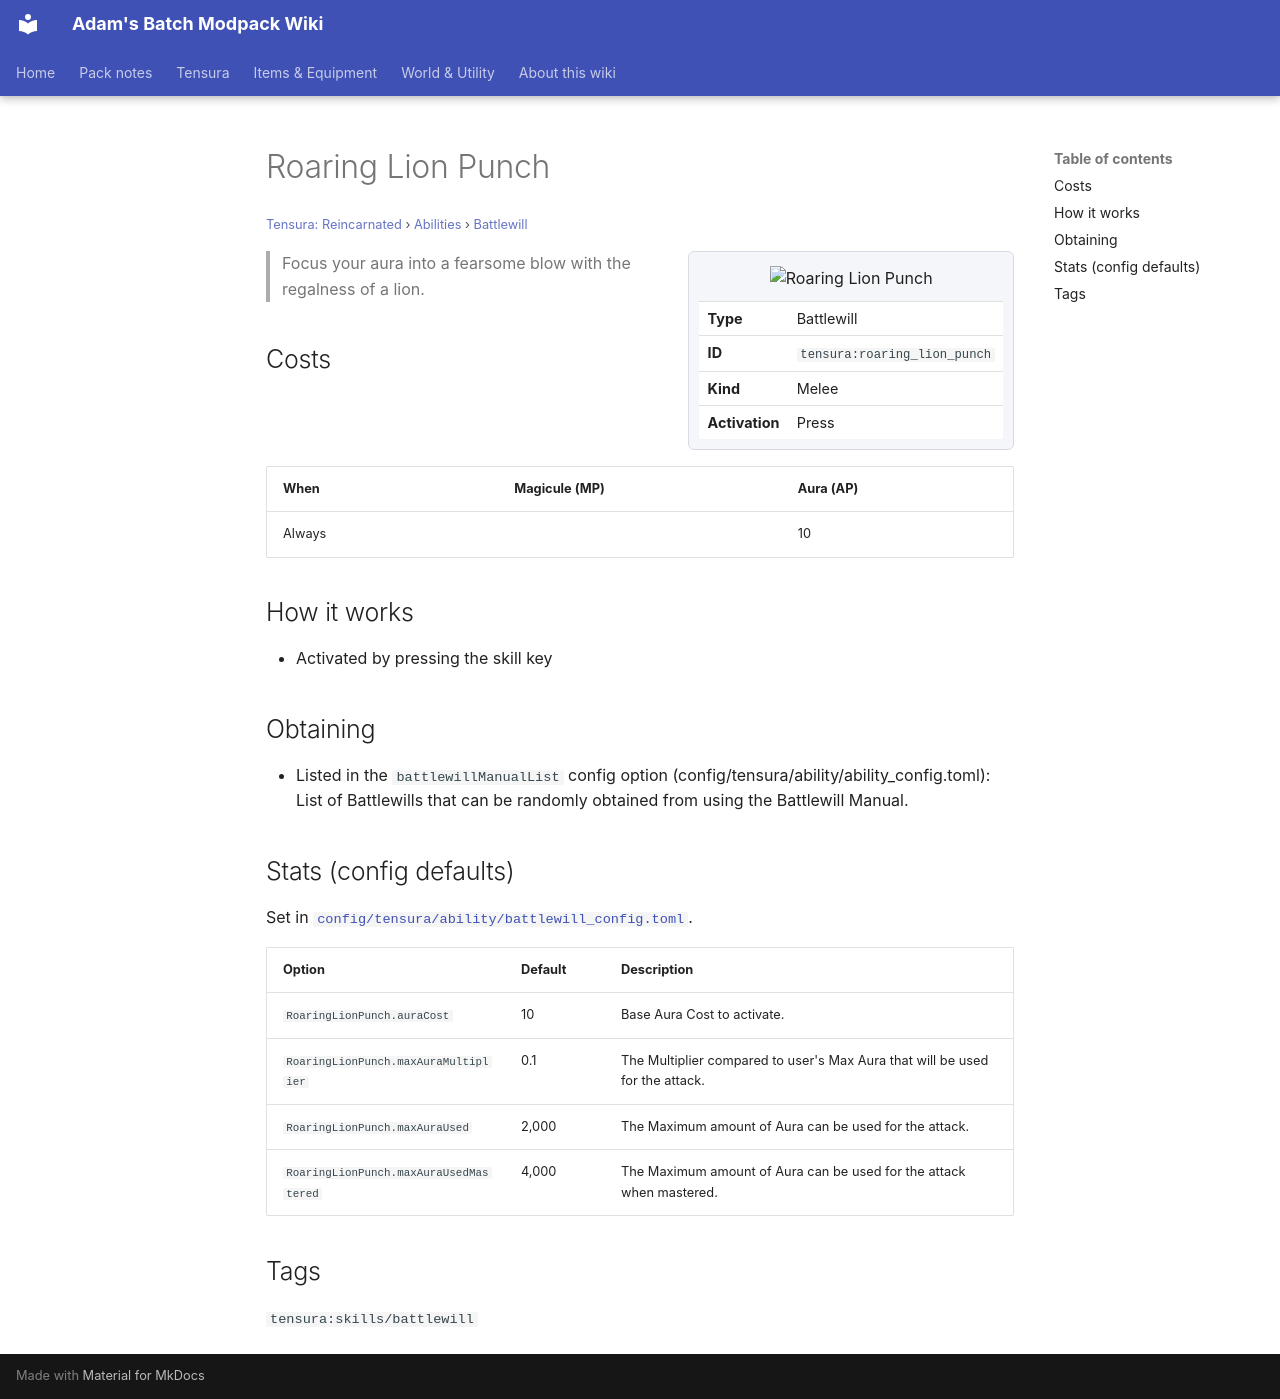

repository: Proteus-Nell/Adams-Batch-MC-Modpack-Wiki · page: tensura-reincarnated/abilities/battlewill/roaring-lion-punch/index.html · generator: mkdocs

# Roaring Lion Punch

<small>[Tensura: Reincarnated](../../index.md) &rsaquo; [Abilities](../index.md) &rsaquo; [Battlewill](index.md)</small>

<div class="infobox" markdown>

![Roaring Lion Punch](../../../assets/icons/tensura/skill/roaring_lion_punch.png)

| | |
|---|---|
| **Type** | Battlewill |
| **ID** | `tensura:roaring_lion_punch` |
| **Kind** | Melee |
| **Activation** | Press |

</div>

> Focus your aura into a fearsome blow with the regalness of a lion.

## Costs

| When | Magicule (MP) | Aura (AP) |
|---|---|---|
| Always |  | 10 |

## How it works

- Activated by pressing the skill key

## Obtaining

- Listed in the `battlewillManualList` config option (config/tensura/ability/ability_config.toml): List of Battlewills that can be randomly obtained from using the Battlewill Manual.

## Stats (config defaults)

Set in [`config/tensura/ability/battlewill_config.toml`](../../configs/config-tensura-ability-battlewill-config.md).

| Option | Default | Description |
|---|---|---|
| `RoaringLionPunch.auraCost` | 10 | Base Aura Cost to activate. |
| `RoaringLionPunch.maxAuraMultiplier` | 0.1 | The Multiplier compared to user's Max Aura that will be used for the attack. |
| `RoaringLionPunch.maxAuraUsed` | 2,000 | The Maximum amount of Aura can be used for the attack. |
| `RoaringLionPunch.maxAuraUsedMastered` | 4,000 | The Maximum amount of Aura can be used for the attack when mastered. |

## Tags

`tensura:skills/battlewill`
